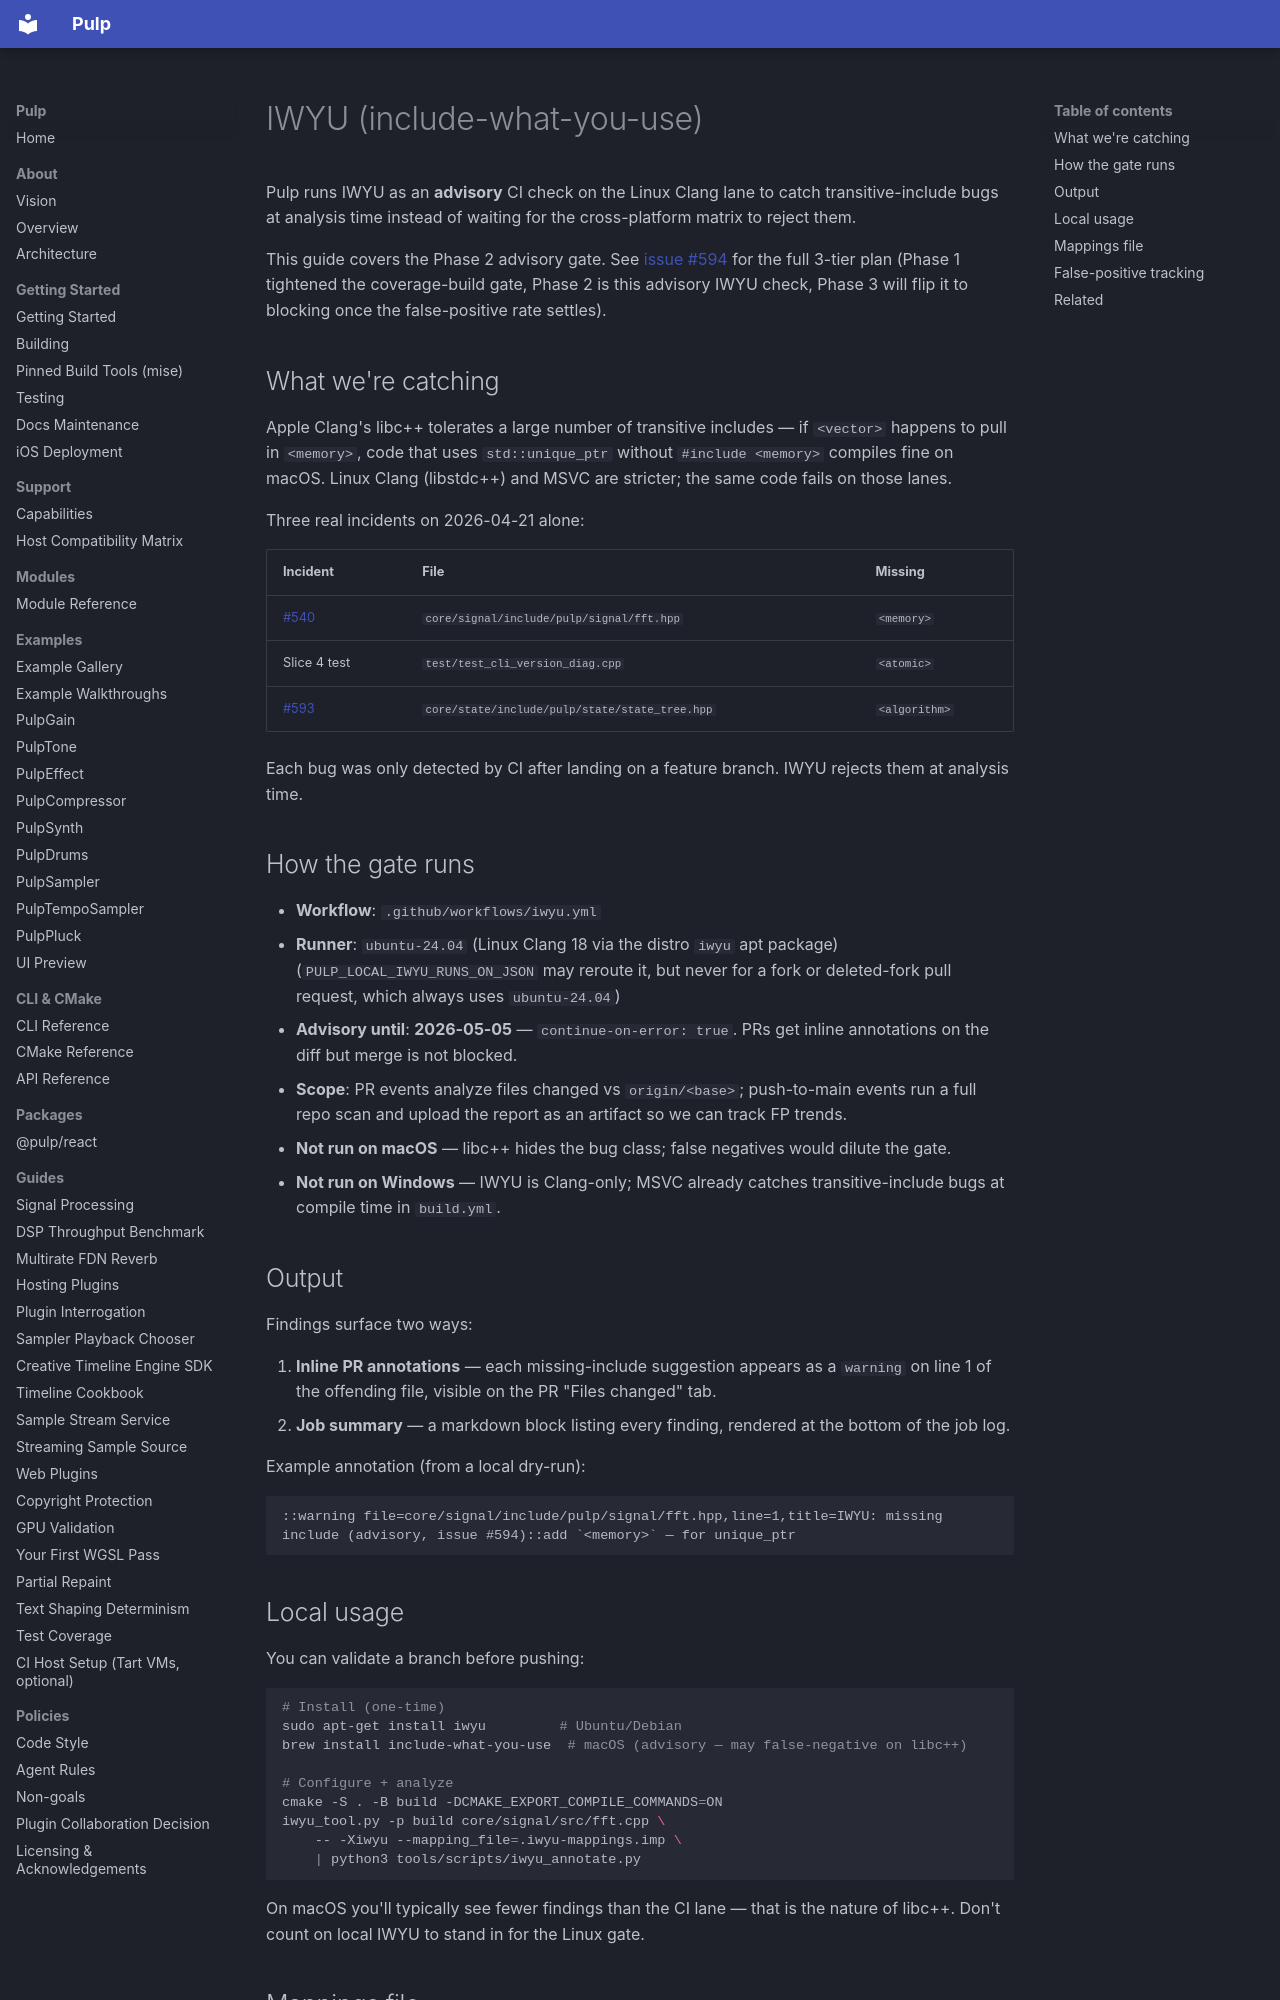

repository: Generous-Corp/pulp · page: guides/iwyu.html · generator: mkdocs

# IWYU (include-what-you-use)

Pulp runs IWYU as an **advisory** CI check on the Linux Clang lane to
catch transitive-include bugs at analysis time instead of waiting for
the cross-platform matrix to reject them.

This guide covers the Phase 2 advisory gate. See
[issue #594](https://github.com/Generous-Corp/pulp/issues/594) for the
full 3-tier plan (Phase 1 tightened the coverage-build gate, Phase 2
is this advisory IWYU check, Phase 3 will flip it to blocking once the
false-positive rate settles).

## What we're catching

Apple Clang's libc++ tolerates a large number of transitive includes —
if `<vector>` happens to pull in `<memory>`, code that uses `std::unique_ptr`
without `#include <memory>` compiles fine on macOS. Linux Clang
(libstdc++) and MSVC are stricter; the same code fails on those
lanes.

Three real incidents on 2026-04-21 alone:

| Incident      | File                                      | Missing   |
|---------------|-------------------------------------------|-----------|
| [#540](https://github.com/Generous-Corp/pulp/issues/540)   | `core/signal/include/pulp/signal/fft.hpp` | `<memory>`    |
| Slice 4 test  | `test/test_cli_version_diag.cpp`          | `<atomic>`    |
| [#593](https://github.com/Generous-Corp/pulp/issues/593)   | `core/state/include/pulp/state/state_tree.hpp` | `<algorithm>` |

Each bug was only detected by CI after landing on a feature branch.
IWYU rejects them at analysis time.

## How the gate runs

- **Workflow**: `.github/workflows/iwyu.yml`
- **Runner**: `ubuntu-24.04` (Linux Clang 18 via the distro `iwyu` apt package)
  (`PULP_LOCAL_IWYU_RUNS_ON_JSON` may reroute it, but never for a fork or
  deleted-fork pull request, which always uses `ubuntu-24.04`)
- **Advisory until**: **2026-05-05** — `continue-on-error: true`. PRs get
  inline annotations on the diff but merge is not blocked.
- **Scope**: PR events analyze files changed vs `origin/<base>`;
  push-to-main events run a full repo scan and upload the report as
  an artifact so we can track FP trends.
- **Not run on macOS** — libc++ hides the bug class; false negatives
  would dilute the gate.
- **Not run on Windows** — IWYU is Clang-only; MSVC already catches
  transitive-include bugs at compile time in `build.yml`.

## Output

Findings surface two ways:

1. **Inline PR annotations** — each missing-include suggestion appears
   as a `warning` on line 1 of the offending file, visible on the PR
   "Files changed" tab.
2. **Job summary** — a markdown block listing every finding, rendered
   at the bottom of the job log.

Example annotation (from a local dry-run):

```
::warning file=core/signal/include/pulp/signal/fft.hpp,line=1,title=IWYU: missing include (advisory, issue #594)::add `<memory>` — for unique_ptr
```
